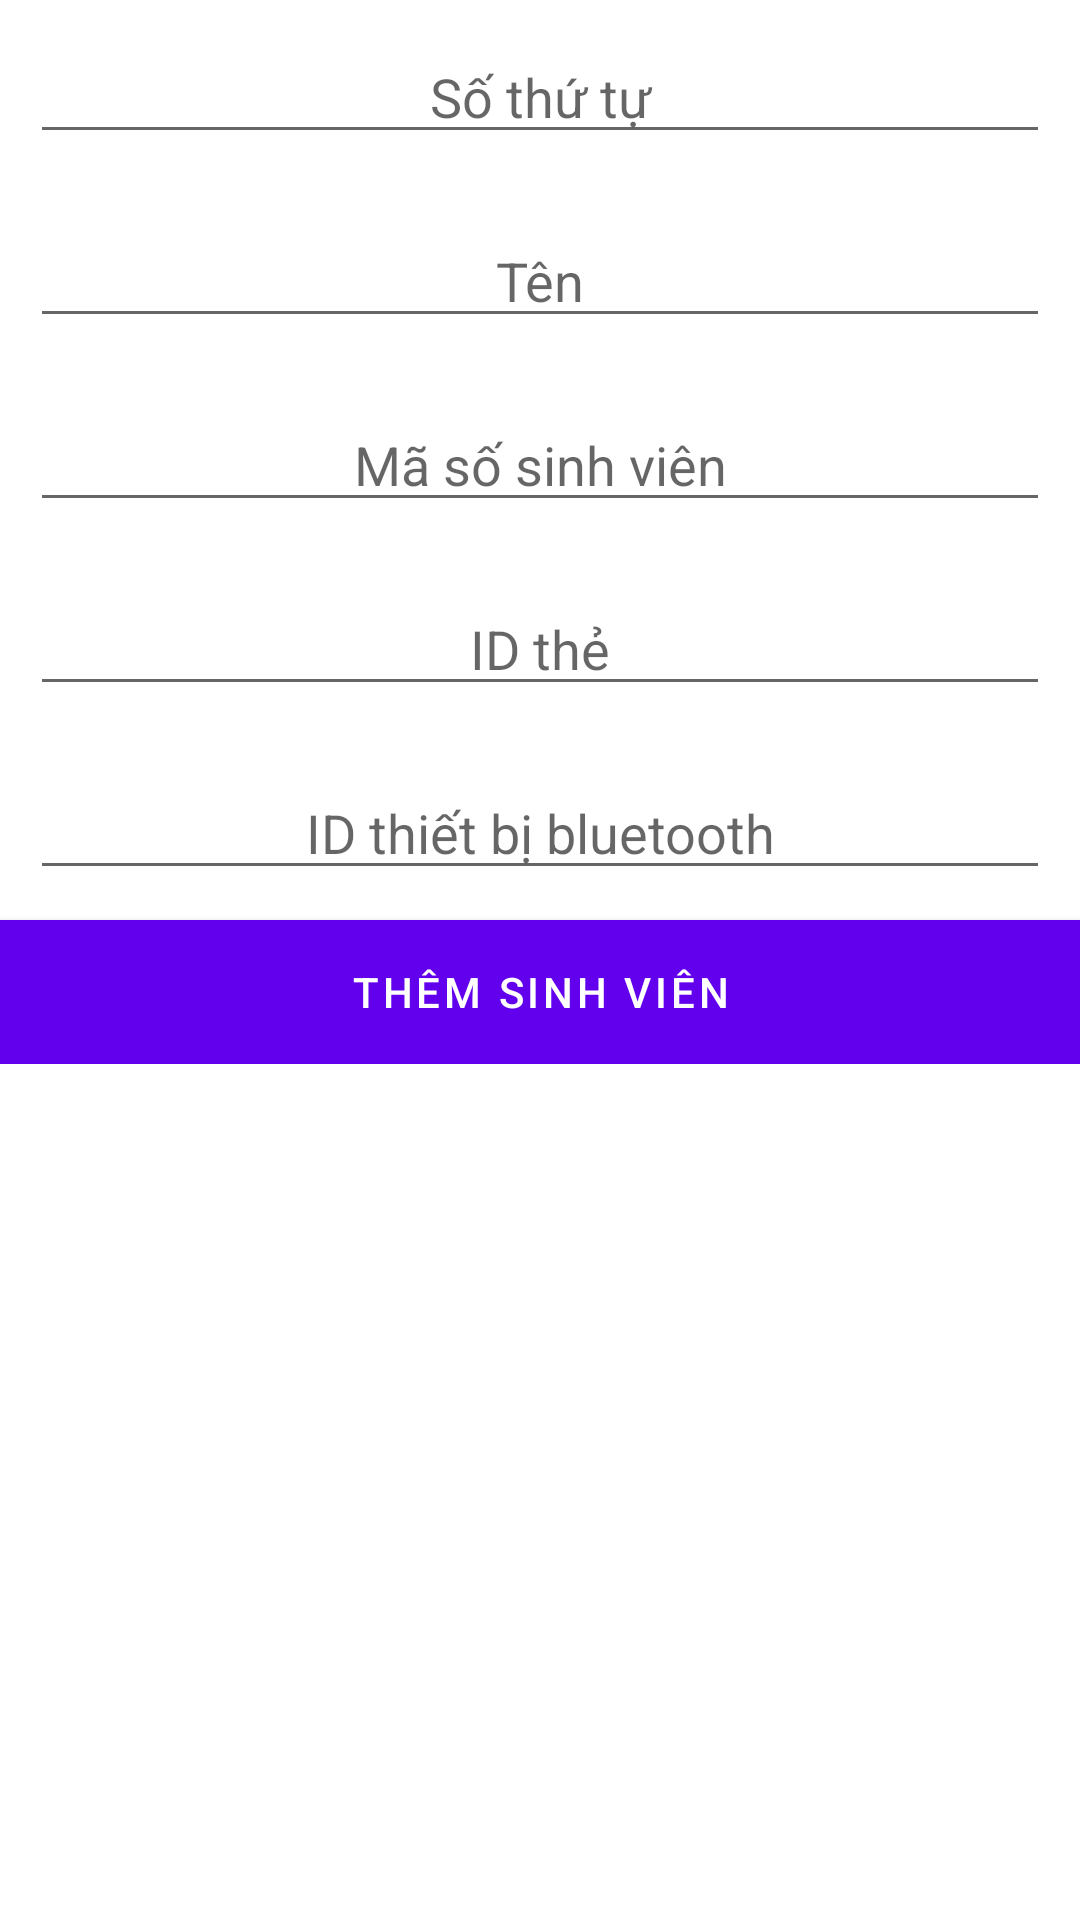

The Android layout XML behind this screen, and the referenced resources:
<!-- AndroidManifest.xml: application theme Theme.Doantotnghiep -->
<!-- res/layout/dialog_add_student.xml -->
<?xml version="1.0" encoding="utf-8"?>
<ScrollView
    xmlns:android="http://schemas.android.com/apk/res/android"
    android:layout_width="match_parent"
    android:layout_height="match_parent">
<LinearLayout

    android:orientation="vertical"
    android:layout_width="match_parent"
    android:layout_height="wrap_content">

    <EditText
        android:id="@+id/add_roll"
        android:layout_width="match_parent"
        android:layout_height="wrap_content"
        android:hint="Số thứ tự"
        android:gravity="center"
        android:layout_margin="10dp"/>

    <EditText
        android:id="@+id/add_name"
        android:layout_width="match_parent"
        android:layout_height="wrap_content"
        android:hint="Tên"
        android:gravity="center"
        android:layout_margin="10dp"/>

    <EditText
        android:id="@+id/add_phone"
        android:layout_width="match_parent"
        android:layout_height="wrap_content"
        android:hint="Mã số sinh viên"
        android:gravity="center"
        android:inputType="phone"
        android:maxLength="10"
        android:layout_margin="10dp"/>
    <EditText
        android:id="@+id/add_mathe"
        android:layout_width="match_parent"
        android:layout_height="wrap_content"
        android:hint="ID thẻ"
        android:gravity="center"
        android:layout_margin="10dp"/>
    <EditText
        android:id="@+id/add_mac2"
        android:layout_width="match_parent"
        android:layout_height="wrap_content"
        android:hint="ID thiết bị bluetooth"
        android:gravity="center"
        android:layout_margin="10dp"/>

    <Button
        android:id="@+id/add_student"
        android:layout_width="match_parent"
        android:layout_height="wrap_content"
        android:background="@color/main_red"
        android:text="Thêm sinh viên"
        android:textColor="@color/white"/>
</LinearLayout>
</ScrollView>
<!-- resources referenced by this layout -->
<resources>
  <color name="main_red">#ff7171</color>
  <color name="white">#FFFFFFFF</color>
  <style name="Theme.Doantotnghiep" parent="Theme.MaterialComponents.DayNight.DarkActionBar">
          
          <item name="colorPrimary">@color/purple_500</item>
          <item name="colorPrimaryVariant">@color/purple_700</item>
          <item name="colorOnPrimary">@color/white</item>
          
          <item name="colorSecondary">@color/teal_200</item>
          <item name="colorSecondaryVariant">@color/teal_700</item>
          <item name="colorOnSecondary">@color/black</item>
          
          <item name="android:statusBarColor" tools:targetApi="l">?attr/colorPrimaryVariant</item>
          
      </style>
  <color name="purple_500">#FF6200EE</color>
  <color name="purple_700">#FF3700B3</color>
  <color name="teal_200">#FF03DAC5</color>
  <color name="teal_700">#FF018786</color>
  <color name="black">#FF000000</color>
</resources>
